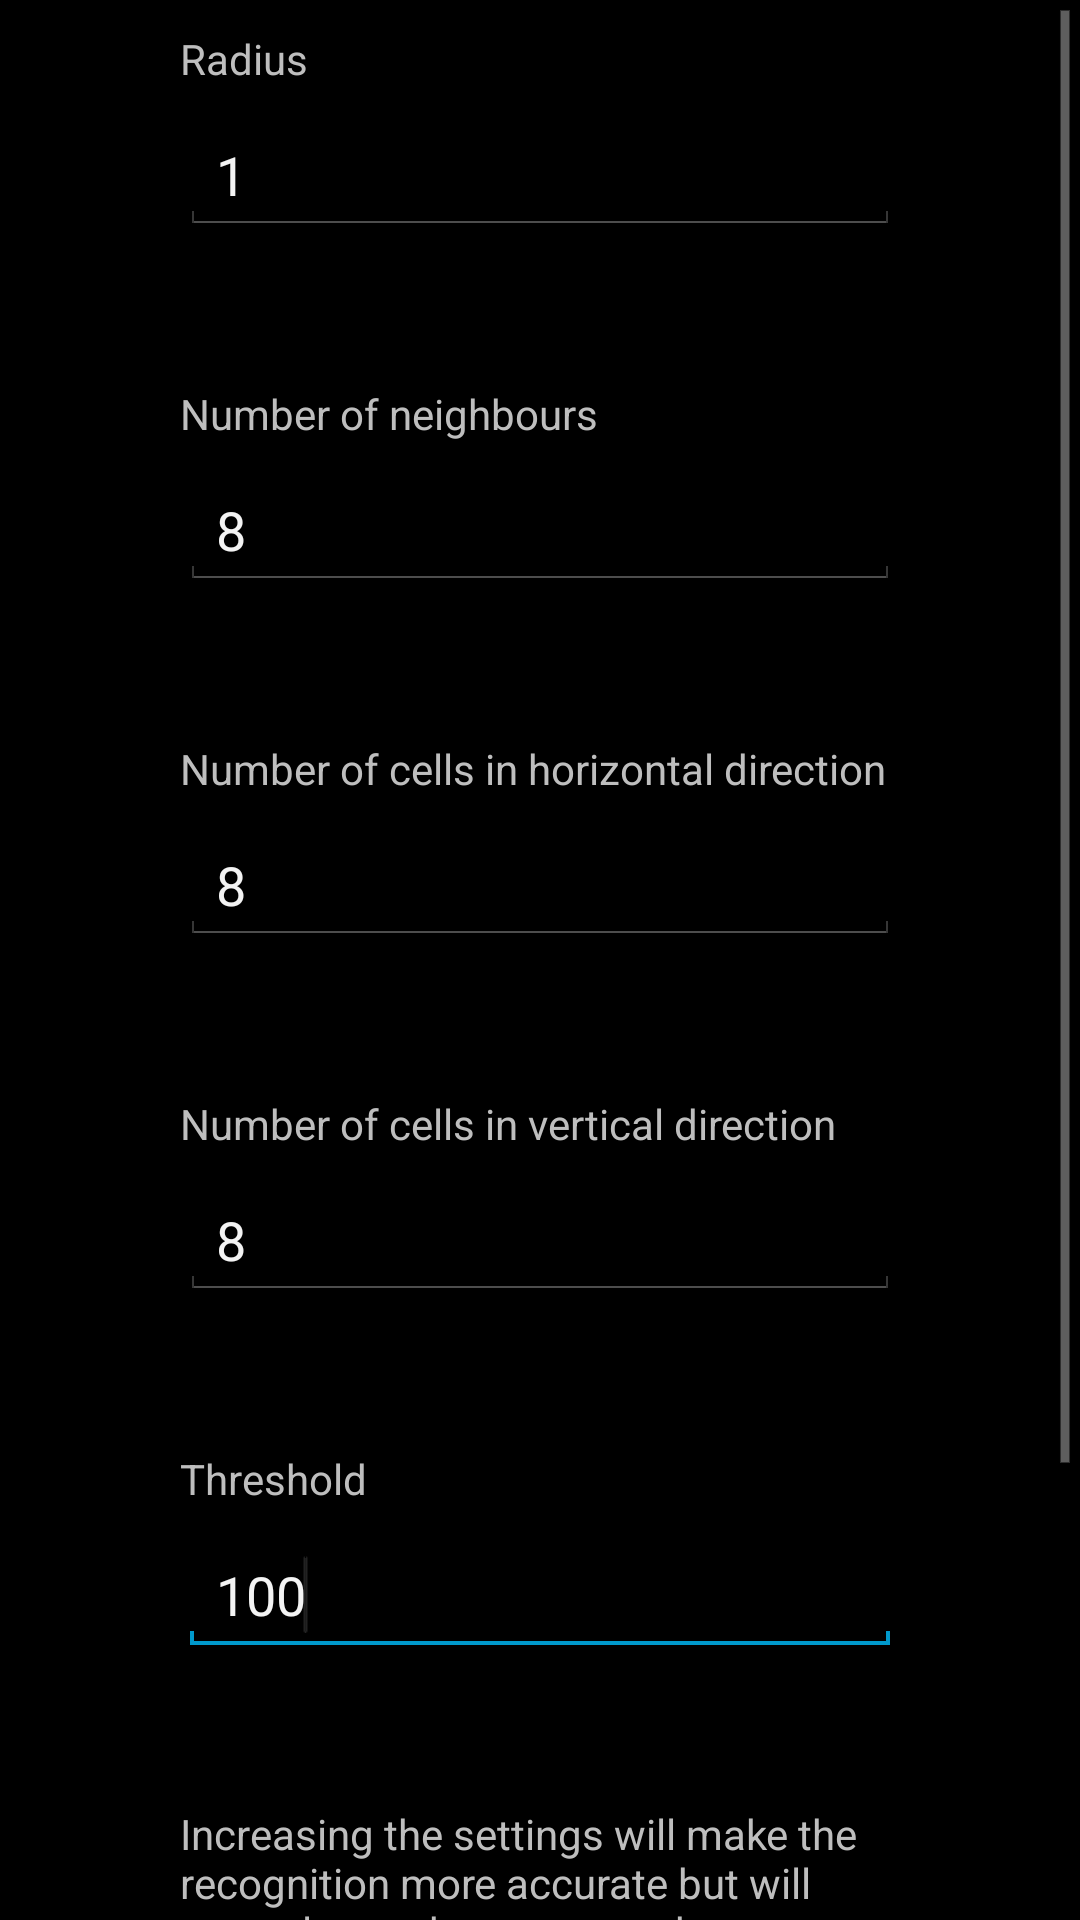

Write the Android layout XML for this screen, with the resource values it uses.
<!-- AndroidManifest.xml: application theme AppTheme -->
<!-- res/layout/activity_settings_lbp.xml -->
<LinearLayout xmlns:android="http://schemas.android.com/apk/res/android"
     android:layout_width="fill_parent"
    android:layout_height="wrap_content"
    android:layout_margin="10dp"
    android:orientation="vertical"
    android:gravity="center" >

    
       
    <ScrollView
        android:id="@+id/lbpscrollview"
    android:layout_width="fill_parent"
    android:layout_height="wrap_content">
    
    
    <LinearLayout
   		android:layout_width="fill_parent"
    	android:layout_height="fill_parent"
    	android:layout_marginTop="10dp"
    	android:layout_marginBottom="10dp"
    	android:layout_marginRight="60dp"
    	android:layout_marginLeft="60dp"
    	android:orientation="vertical"
    	android:gravity="center"
        >
        
        
        <TextView
        android:id="@+id/radiusLabel"
        android:layout_width="fill_parent"
        android:layout_height="wrap_content"
         android:layout_marginBottom="10dp"
         
        android:text="Radius" />
        
        
    <EditText
        android:id="@+id/LBPradius"
       android:layout_width="fill_parent"
        android:layout_height="wrap_content"
         android:layout_marginBottom="50dp"
         
        android:ems="10"
        android:inputType="number"
        android:text="1" >

        <requestFocus />
    </EditText>
         
        
    <TextView
        android:id="@+id/NeigbourLabel"
        android:layout_width="fill_parent"
        android:layout_height="wrap_content"
         android:layout_marginBottom="10dp"
         
        android:text="Number of neighbours" />
        
        
    <EditText
        android:id="@+id/LBPneighbours"
       android:layout_width="fill_parent"
        android:layout_height="wrap_content"
         android:layout_marginBottom="50dp"
         
        android:ems="10"
        android:inputType="number"
         android:text="8" >

        <requestFocus />
    </EditText>
   
    <TextView
        android:id="@+id/gridXlabel"
        android:layout_width="fill_parent"
        android:layout_height="wrap_content"
         android:layout_marginBottom="10dp"
         
        android:text="Number of cells in horizontal direction" />
        
        
    <EditText
        android:id="@+id/LBPgridX"
       android:layout_width="fill_parent"
        android:layout_height="wrap_content"
         android:layout_marginBottom="50dp"
         
        android:ems="10"
        android:inputType="number" 
         android:text="8">

        <requestFocus />
    </EditText>
    
    
    
    <TextView
        android:id="@+id/gridYlabel"
        android:layout_width="fill_parent"
        android:layout_height="wrap_content"
         android:layout_marginBottom="10dp"
         
        android:text="Number of cells in vertical direction" />
        
        
    <EditText
        android:id="@+id/LBPgridY"
       android:layout_width="fill_parent"
        android:layout_height="wrap_content"
         android:layout_marginBottom="50dp"
         
        android:ems="10"
        android:inputType="number" 
         android:text="8">

        <requestFocus />
    </EditText>
    
    <TextView
        android:id="@+id/threshold"
        android:layout_width="fill_parent"
        android:layout_height="wrap_content"
         android:layout_marginBottom="10dp"
         
        android:text="Threshold" />
        
        
    <EditText
        android:id="@+id/LBPthreshold"
       android:layout_width="fill_parent"
        android:layout_height="wrap_content"
         android:layout_marginBottom="50dp"
         
        android:ems="10"
        android:inputType="number" 
         android:text="100">

        <requestFocus />
    </EditText>
    
     <TextView
        android:id="@+id/LBPInfoLabel"
        android:layout_width="fill_parent"
        android:layout_height="wrap_content"
         android:layout_marginBottom="20dp"
          
        android:text="Increasing the settings will make the recognition more accurate but will cause lag and may cause the system to crash. The default settings should work on more android phones." />
      
     
    
    
     <Button
        android:id="@+id/Save"
        android:layout_width="fill_parent"
        android:layout_height="wrap_content"
        android:layout_marginTop="40dp"
        android:layout_marginBottom="40dp"
        android:text="Save settings" />
     
     
    
     

    </LinearLayout>
    
    </ScrollView>

    

</LinearLayout>
<!-- resources referenced by this layout -->
<resources>
  <style name="AppTheme" parent="android:Theme.Holo">
          
      </style>
</resources>
